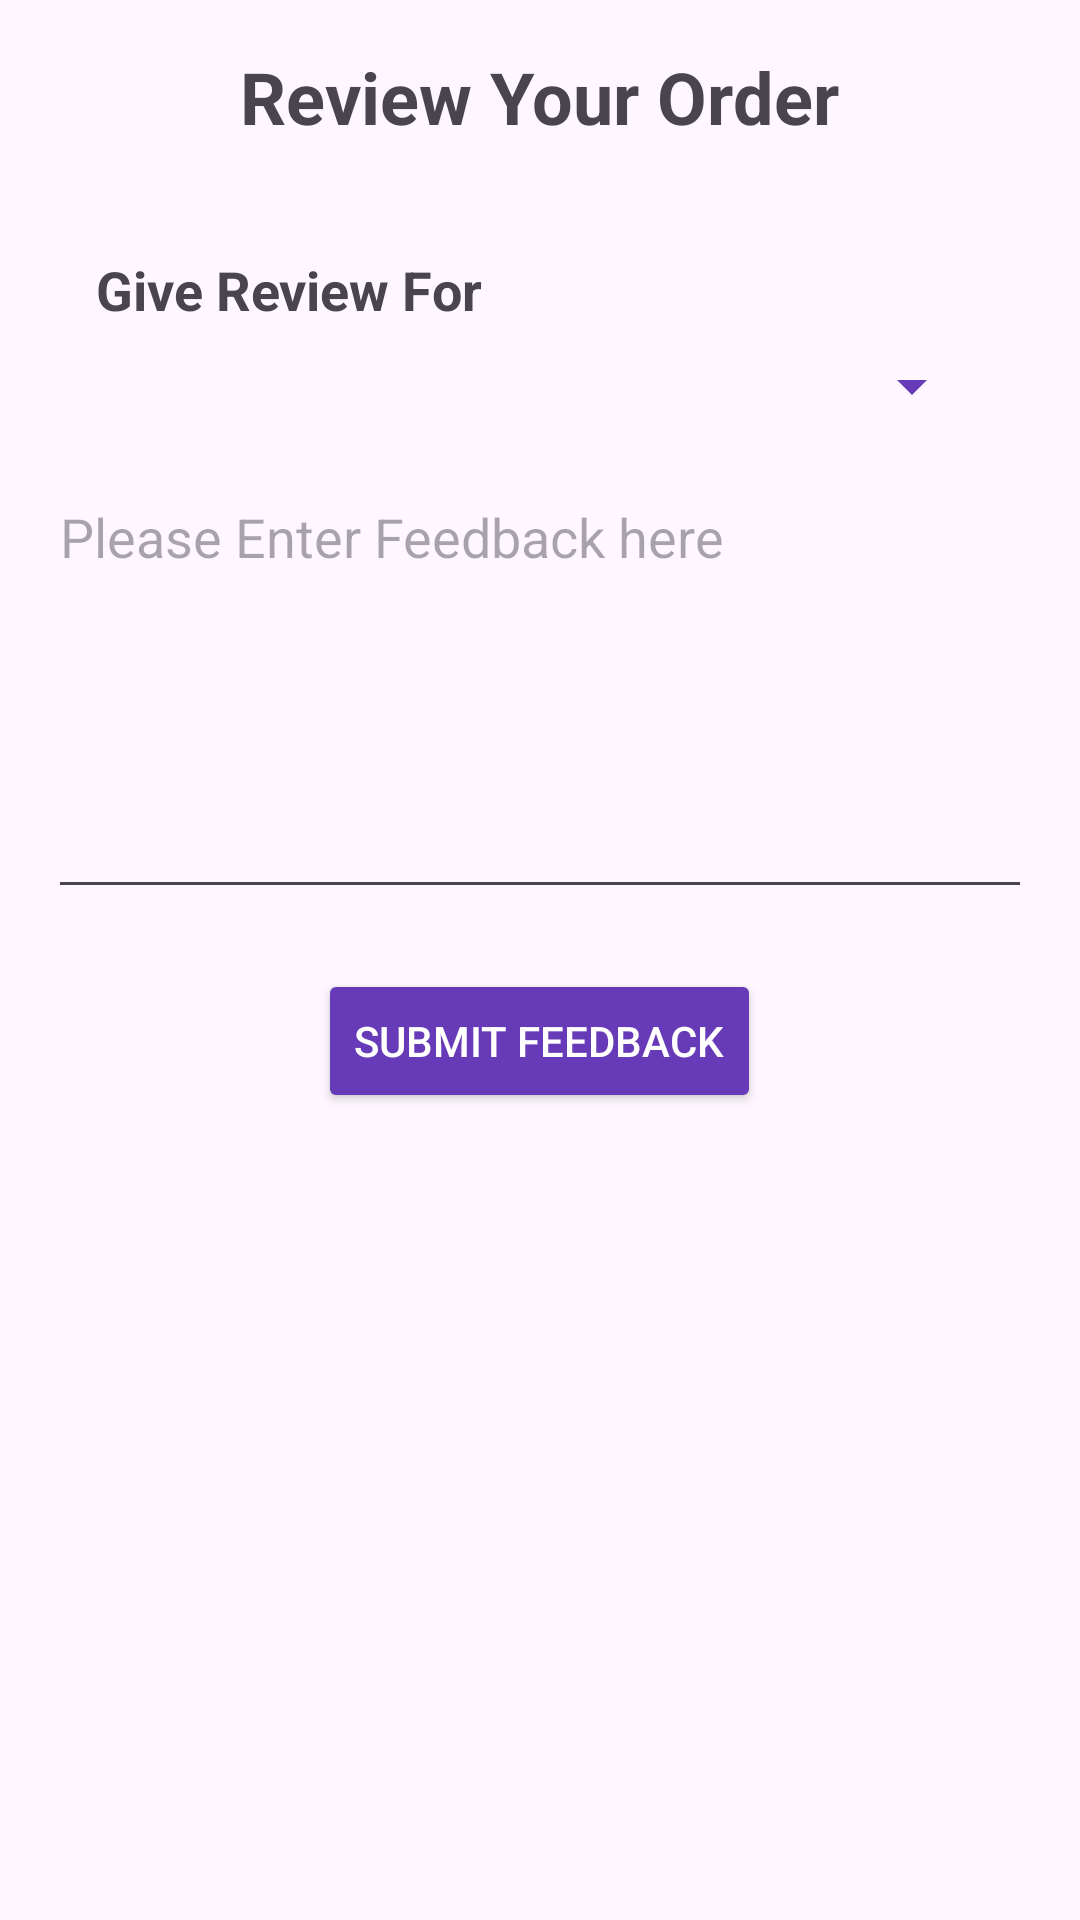

Android layout source for this screen:
<!-- AndroidManifest.xml: application theme Theme.Food_Deliver_MobileApp -->
<!-- res/layout/activity_feedback.xml -->
<?xml version="1.0" encoding="utf-8"?>
<ScrollView xmlns:android="http://schemas.android.com/apk/res/android"
    android:layout_width="match_parent"
    android:layout_height="match_parent"
    android:padding="16dp">

    <LinearLayout
        android:layout_width="match_parent"
        android:layout_height="wrap_content"
        android:orientation="vertical">


        <TextView
            android:layout_width="wrap_content"
            android:layout_height="wrap_content"
            android:text="Review Your Order"
            android:textSize="24sp"
            android:textStyle="bold"
            android:gravity="center"
            android:layout_gravity="center_horizontal"
            android:layout_marginBottom="20dp" />

        <LinearLayout
            xmlns:android="http://schemas.android.com/apk/res/android"
            android:layout_width="match_parent"
            android:layout_height="wrap_content"
            android:orientation="vertical"
            android:padding="16dp">

            
            <TextView
                android:layout_width="wrap_content"
                android:layout_height="wrap_content"
                android:text="Give Review For"
                android:textSize="18sp"
                android:textStyle="bold"
                android:layout_marginBottom="8dp"/>

            
            <Spinner
                android:id="@+id/category_spinner"
                android:layout_width="match_parent"
                android:layout_height="wrap_content"
                android:textSize="18sp"
                android:textStyle="bold"
                android:backgroundTint="#673AB7"
                android:popupBackground="@android:color/white"/>
        </LinearLayout>




        <EditText
            android:id="@+id/feedback_message"
            android:layout_width="match_parent"
            android:layout_height="wrap_content"
            android:hint="Please Enter Feedback here"
            android:inputType="textMultiLine"
            android:gravity="top"
            android:lines="6"
            android:layout_marginBottom="20dp" />


        <Button
            android:id="@+id/submit_feedback_button"
            android:layout_width="wrap_content"
            android:layout_height="wrap_content"
            android:text="Submit Feedback"
            android:backgroundTint="#673AB7"
            android:textColor="@android:color/white"
            android:layout_gravity="center_horizontal" />

    </LinearLayout>
</ScrollView>
<!-- resources referenced by this layout -->
<resources>
  <style name="Theme.Food_Deliver_MobileApp" parent="Base.Theme.Food_Deliver_MobileApp" />
  <style name="Base.Theme.Food_Deliver_MobileApp" parent="Theme.Material3.DayNight.NoActionBar">
          
          
      </style>
</resources>
